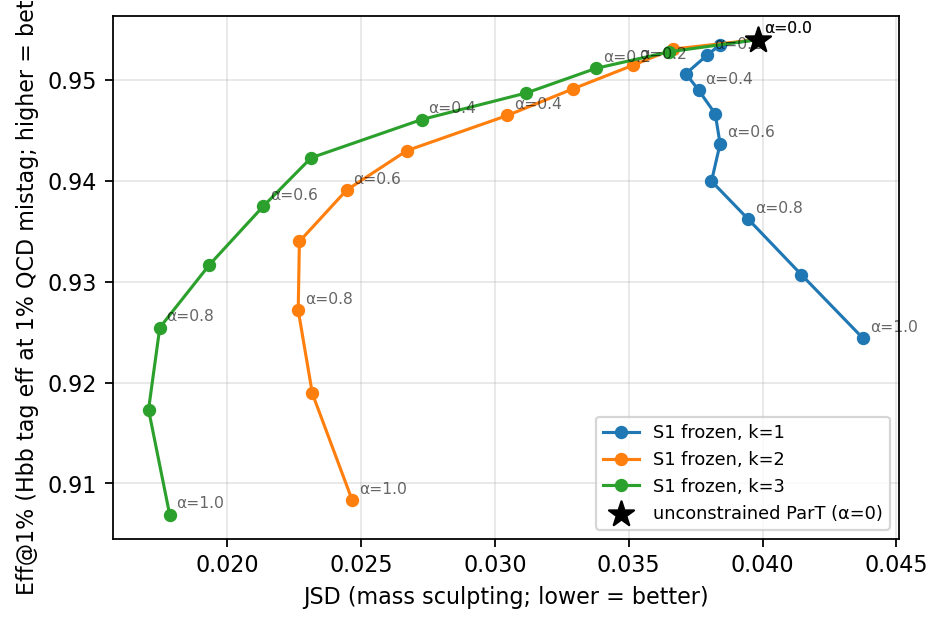

The file beside this chart, header and first rows:
k, alpha, eff_at_1pct, jsd
0, 0.0, 0.954, 0.03982
1, 0.0, 0.954, 0.03982
1, 0.1, 0.9535, 0.03842
1, 0.2, 0.9525, 0.03793
1, 0.3, 0.9506, 0.03714
1, 0.4, 0.949, 0.03761
1, 0.5, 0.9466, 0.03823
1, 0.6, 0.9437, 0.03841
1, 0.7, 0.94, 0.03809
1, 0.8, 0.9362, 0.03946
1, 0.9, 0.9307, 0.04144
1, 1.0, 0.9244, 0.04376
2, 0.0, 0.954, 0.03982
2, 0.1, 0.9531, 0.03664
2, 0.2, 0.9515, 0.03515
2, 0.3, 0.9491, 0.03293
2, 0.4, 0.9465, 0.03046
2, 0.5, 0.943, 0.02671
2, 0.6, 0.9391, 0.02446
2, 0.7, 0.934, 0.02269
2, 0.8, 0.9272, 0.02265
2, 0.9, 0.9189, 0.02318
2, 1.0, 0.9083, 0.02467
3, 0.0, 0.954, 0.03982
3, 0.1, 0.9528, 0.03652
3, 0.2, 0.9512, 0.03378
3, 0.3, 0.9487, 0.03117
3, 0.4, 0.9461, 0.02726
3, 0.5, 0.9423, 0.02313
3, 0.6, 0.9375, 0.02134
3, 0.7, 0.9317, 0.01933
3, 0.8, 0.9255, 0.01748
3, 0.9, 0.9173, 0.01706
3, 1.0, 0.9069, 0.01785
